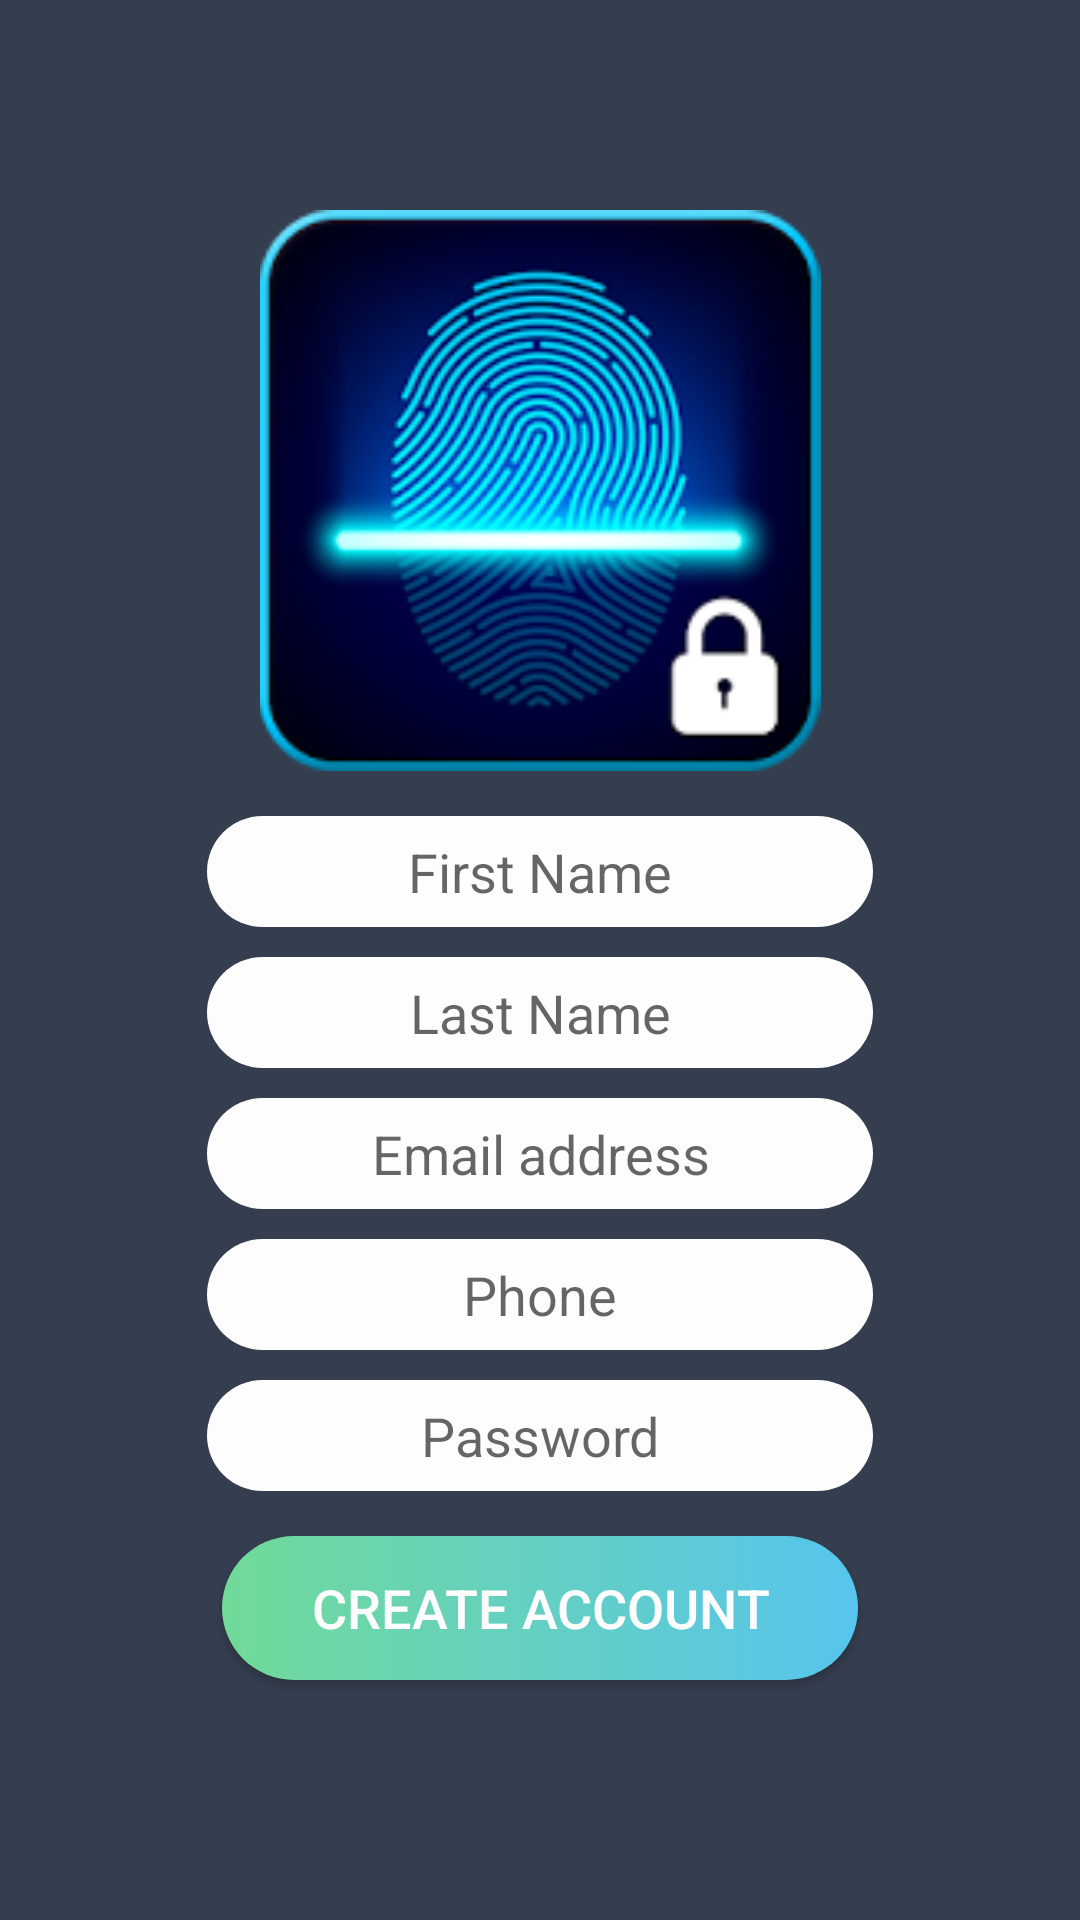

Reconstruct the res/layout file that produces this screen, plus the resources it refers to.
<!-- AndroidManifest.xml: application theme AppTheme -->
<!-- res/layout/activity_signup.xml -->
<?xml version="1.0" encoding="utf-8"?>
<RelativeLayout xmlns:android="http://schemas.android.com/apk/res/android"
    xmlns:app="http://schemas.android.com/apk/res-auto"
    xmlns:tools="http://schemas.android.com/tools"
    android:layout_width="match_parent"
    android:layout_height="match_parent"
    android:background="@color/colorPrimaryDark"
    android:paddingBottom="@dimen/relativeLayout_paddingBottom"
    android:paddingLeft="@dimen/relativeLayout_paddingLeft"
    android:paddingRight="@dimen/relativeLayout_paddingRight"
    android:paddingTop="@dimen/relativeLayout_paddingTop">


    <ImageView
        android:id="@+id/imageView"
        android:layout_width="@dimen/layout_width_ImageView_SignUp"
        android:layout_height="@dimen/layout_height_ImageView_SignUp"
        android:layout_above="@+id/editText_FName"
        android:layout_centerHorizontal="true"
        android:layout_gravity="center"
        android:layout_marginBottom="@dimen/layout_marginBottom_ImageView"
        android:src="@drawable/fingerprint" />

    <EditText
        android:id="@+id/editText_FName"
        style="@style/editText_style"
        android:layout_above="@+id/editText_LName"
        android:layout_centerHorizontal="true"
        android:layout_marginBottom="@dimen/layout_marginBottom_Fname"
        android:hint="@string/txt_firstname_hint"
        android:inputType="textPersonName" />

    <EditText
        android:id="@+id/editText_LName"
        style="@style/editText_style"
        android:layout_above="@+id/editText_Email"
        android:layout_centerHorizontal="true"
        android:layout_marginBottom="@dimen/layout_marginBottom_Lname"
        android:hint="@string/txt_lastname_hint"
        android:inputType="textPersonName" />

    <EditText
        android:id="@+id/editText_Email"
        style="@style/editText_style"
        android:layout_above="@+id/editText_Phone"
        android:layout_centerHorizontal="true"
        android:layout_marginBottom="@dimen/layout_marginBottom_Email"
        android:hint="@string/txt_emailaddress_hint"
        android:inputType="textEmailAddress" />

    <EditText
        android:id="@+id/editText_Phone"
        style="@style/editText_style"
        android:layout_above="@+id/editText_Password"
        android:layout_centerHorizontal="true"
        android:hint="@string/txt_phone_hint"
        android:inputType="phone" />

    <EditText
        android:id="@+id/editText_Password"
        style="@style/editText_style"
        android:layout_above="@+id/button_Create"
        android:layout_centerHorizontal="true"
        android:layout_marginBottom="@dimen/layout_marginBottom_Password"
        android:hint="@string/txt_password_hint"
        android:inputType="textPassword" />

    <Button
        android:id="@+id/button_Create"
        style="@style/button_style"
        android:text="Create Account"
        android:layout_marginBottom="@dimen/layout_marginBottom_Button_Create"
        android:layout_alignParentBottom="true"
        android:layout_centerHorizontal="true" />
</RelativeLayout>
<!-- resources referenced by this layout -->
<resources>
  <color name="colorPrimaryDark">#353E4F</color>
  <dimen name="layout_height_ImageView_SignUp">200dp</dimen>
  <dimen name="layout_marginBottom_Button_Create">14dp</dimen>
  <dimen name="layout_marginBottom_Email">34dp</dimen>
  <dimen name="layout_marginBottom_Fname">10dp</dimen>
  <dimen name="layout_marginBottom_ImageView">10dp</dimen>
  <dimen name="layout_marginBottom_Lname">6dp</dimen>
  <dimen name="layout_marginBottom_Password">36dp</dimen>
  <dimen name="layout_width_ImageView_SignUp">300dp</dimen>
  <dimen name="relativeLayout_paddingBottom">70dp</dimen>
  <dimen name="relativeLayout_paddingLeft">64dp</dimen>
  <dimen name="relativeLayout_paddingRight">64dp</dimen>
  <dimen name="relativeLayout_paddingTop">70dp</dimen>
  <!-- drawable fingerprint: png bitmap (drawable, 40877 bytes) -->
  <string name="txt_emailaddress_hint">Email address</string>
  <string name="txt_firstname_hint">First Name</string>
  <string name="txt_lastname_hint">Last Name</string>
  <string name="txt_password_hint">Password</string>
  <string name="txt_phone_hint">Phone</string>
  <style name="button_style">
          <item name="android:background">@drawable/button_background</item>
          <item name="android:layout_width">match_parent</item>
          <item name="android:layout_height">wrap_content</item>
          <item name="android:layout_margin">10dp</item>
          <item name="android:textColor">#FDFDFE</item>
          <item name="android:textSize">18sp</item>
      </style>
  <style name="editText_style">
          <item name="android:gravity">center</item>
          <item name="android:background">@drawable/edittext_background</item>
          <item name="android:layout_width">match_parent</item>
          <item name="android:layout_height">37dp</item>
          <item name="android:ems">10</item>
          <item name="android:layout_margin">5dp</item>
      </style>
  <style name="AppTheme" parent="Theme.AppCompat.Light.NoActionBar">
          
          <item name="colorPrimary">@color/colorPrimary</item>
          <item name="colorPrimaryDark">@color/colorPrimaryDark</item>
          <item name="colorAccent">@color/colorAccent</item>
      </style>
  <!-- drawable button_background (drawable) -->
  <?xml version="1.0" encoding="utf-8"?>
  <selector xmlns:android="http://schemas.android.com/apk/res/android">
      <item>
          <shape android:shape="rectangle">
              <corners android:radius="50dp"/>
              <solid android:color="#FDFDFE"/>
              <size android:height="25dp"/>
              <gradient android:startColor="#71DA98" android:endColor="#56C5ED"/>
          </shape>
      </item>
  </selector>
  <!-- drawable edittext_background (drawable) -->
  <?xml version="1.0" encoding="utf-8"?>
  <selector xmlns:android="http://schemas.android.com/apk/res/android">
      <item>
          <shape android:shape="rectangle">
              <corners android:radius="50dp"/>
                  <solid android:color="#FDFDFE"/>
                  <size android:height="35dp"/>
          </shape>
      </item>
  </selector>
  <color name="colorPrimary">#3F51B5</color>
  <color name="colorAccent">#FF4081</color>
</resources>
